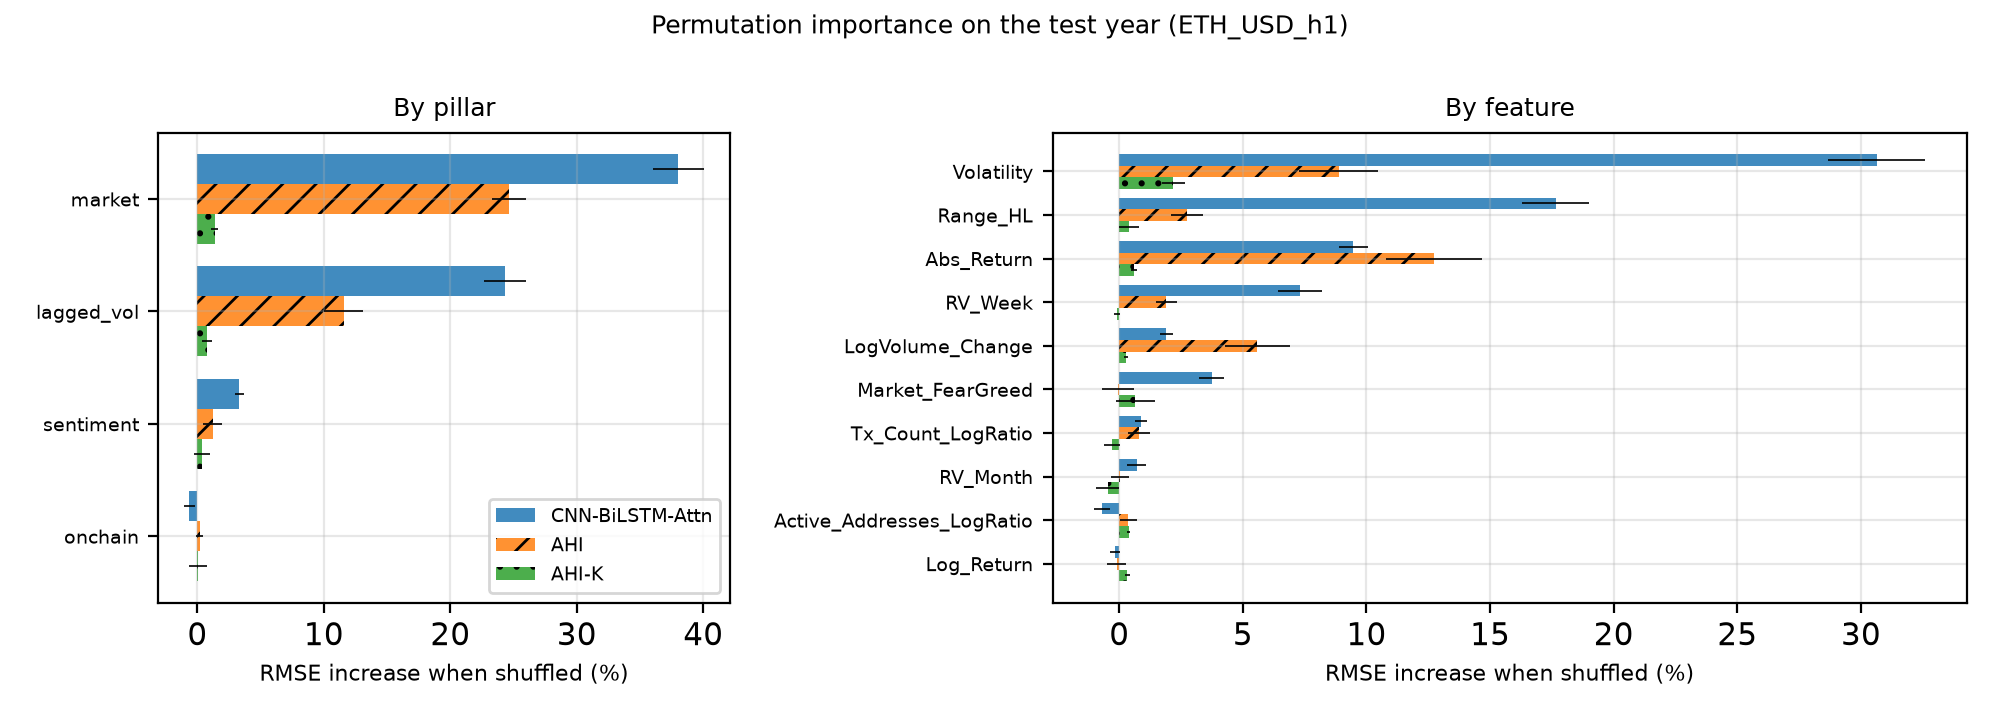

The table this chart was drawn from, first rows:
Ticker, Horizon, Model, Level, Name, Pillar, BaseRMSE, DeltaRMSE, DeltaRMSE_std, RelIncrease
ETH-USD, 1, CNN-BiLSTM-Attn, feature, Log_Return, market, 0.00757, -1.2432912882670914e-05, 1.4879847892287256e-05, -0.001642
ETH-USD, 1, CNN-BiLSTM-Attn, feature, Abs_Return, market, 0.00757, 0.0007166, 4.3839844775654e-05, 0.09467
ETH-USD, 1, CNN-BiLSTM-Attn, feature, Range_HL, market, 0.00757, 0.001337, 0.0001028, 0.1766
ETH-USD, 1, CNN-BiLSTM-Attn, feature, LogVolume_Change, market, 0.00757, 0.0001446, 1.9328011600519782e-05, 0.0191
ETH-USD, 1, CNN-BiLSTM-Attn, feature, Market_FearGreed, sentiment, 0.00757, 0.0002835, 3.8098499204744545e-05, 0.03745
ETH-USD, 1, CNN-BiLSTM-Attn, feature, Active_Addresses_LogRatio, onchain, 0.00757, -5.217696205273882e-05, 2.4800485557081138e-05, -0.006893
ETH-USD, 1, CNN-BiLSTM-Attn, feature, Tx_Count_LogRatio, onchain, 0.00757, 6.656635003909981e-05, 1.7168487707441577e-05, 0.008794
ETH-USD, 1, CNN-BiLSTM-Attn, feature, Volatility, lagged_vol, 0.00757, 0.002319, 0.0001497, 0.3063
ETH-USD, 1, CNN-BiLSTM-Attn, feature, RV_Week, lagged_vol, 0.00757, 0.0005531, 6.734920541327768e-05, 0.07307
ETH-USD, 1, CNN-BiLSTM-Attn, feature, RV_Month, lagged_vol, 0.00757, 5.299660471425379e-05, 2.8766886728571313e-05, 0.007001
ETH-USD, 1, CNN-BiLSTM-Attn, pillar, lagged_vol, lagged_vol, 0.00757, 0.00184, 0.0001252, 0.2431
ETH-USD, 1, CNN-BiLSTM-Attn, pillar, market, market, 0.00757, 0.00288, 0.0001528, 0.3804
ETH-USD, 1, CNN-BiLSTM-Attn, pillar, onchain, onchain, 0.00757, -4.7292551536829744e-05, 3.0226714837371342e-05, -0.006248
ETH-USD, 1, CNN-BiLSTM-Attn, pillar, sentiment, sentiment, 0.00757, 0.000252, 2.8346876487336536e-05, 0.03328
ETH-USD, 1, AHI, feature, Log_Return, market, 0.003141, -3.3328137879999955e-06, 1.23467757005402e-05, -0.001061
ETH-USD, 1, AHI, feature, Abs_Return, market, 0.003141, 0.0004, 6.130202739933335e-05, 0.1273
ETH-USD, 1, AHI, feature, Range_HL, market, 0.003141, 8.615383714761374e-05, 2.0264096590418384e-05, 0.02743
ETH-USD, 1, AHI, feature, LogVolume_Change, market, 0.003141, 0.0001754, 4.093346562953239e-05, 0.05586
ETH-USD, 1, AHI, feature, Market_FearGreed, sentiment, 0.003141, -2.031947836887357e-06, 2.0253024989571394e-05, -0.0006469
ETH-USD, 1, AHI, feature, Active_Addresses_LogRatio, onchain, 0.003141, 1.1738309401548592e-05, 1.0596571899138887e-05, 0.003737
ETH-USD, 1, AHI, feature, Tx_Count_LogRatio, onchain, 0.003141, 2.5061789442440417e-05, 1.3440993286630328e-05, 0.007979
ETH-USD, 1, AHI, feature, Volatility, lagged_vol, 0.003141, 0.000279, 5.0218361606246715e-05, 0.08883
ETH-USD, 1, AHI, feature, RV_Week, lagged_vol, 0.003141, 5.9700161450256235e-05, 1.3166740427733412e-05, 0.01901
ETH-USD, 1, AHI, feature, RV_Month, lagged_vol, 0.003141, 1.219717109293781e-06, 1.1778344684864196e-05, 0.0003883
ETH-USD, 1, AHI, pillar, lagged_vol, lagged_vol, 0.003141, 0.0003638, 4.84327285857932e-05, 0.1158
ETH-USD, 1, AHI, pillar, market, market, 0.003141, 0.0007736, 4.258493248865611e-05, 0.2463
ETH-USD, 1, AHI, pillar, onchain, onchain, 0.003141, 5.5553127363346284e-06, 8.840947926788167e-06, 0.001769
ETH-USD, 1, AHI, pillar, sentiment, sentiment, 0.003141, 3.7799958176799265e-05, 2.427109280180262e-05, 0.01203
ETH-USD, 1, AHI-K, feature, Log_Return, market, 0.002632, 8.527207109830167e-06, 2.681679587255e-06, 0.00324
ETH-USD, 1, AHI-K, feature, Abs_Return, market, 0.002632, 1.5953559799316858e-05, 3.0628361419405948e-06, 0.006062
ETH-USD, 1, AHI-K, feature, Range_HL, market, 0.002632, 1.0292471650512336e-05, 1.0253274949355243e-05, 0.003911
ETH-USD, 1, AHI-K, feature, LogVolume_Change, market, 0.002632, 6.775157160306307e-06, 2.142443945020502e-06, 0.002575
ETH-USD, 1, AHI-K, feature, Market_FearGreed, sentiment, 0.002632, 1.724274517520526e-05, 2.0986204973412096e-05, 0.006552
ETH-USD, 1, AHI-K, feature, Active_Addresses_LogRatio, onchain, 0.002632, 1.010681167298664e-05, 1.5392050288045918e-06, 0.003841
ETH-USD, 1, AHI-K, feature, Tx_Count_LogRatio, onchain, 0.002632, -7.917462340977388e-06, 8.533928199769966e-06, -0.003009
ETH-USD, 1, AHI-K, feature, Volatility, lagged_vol, 0.002632, 5.741351778661098e-05, 1.230064472523764e-05, 0.02182
ETH-USD, 1, AHI-K, feature, RV_Week, lagged_vol, 0.002632, -2.563431860505647e-06, 3.273630281312594e-06, -0.0009741
ETH-USD, 1, AHI-K, feature, RV_Month, lagged_vol, 0.002632, -1.2486362394222363e-05, 1.2185501178055507e-05, -0.004745
ETH-USD, 1, AHI-K, pillar, lagged_vol, lagged_vol, 0.002632, 2.025407459376365e-05, 1.0607032308647721e-05, 0.007697
ETH-USD, 1, AHI-K, pillar, market, market, 0.002632, 3.6227355286243876e-05, 7.1260104959952405e-06, 0.01377
ETH-USD, 1, AHI-K, pillar, onchain, onchain, 0.002632, 1.6211408955716863e-06, 1.8429865511579618e-05, 0.000616
ETH-USD, 1, AHI-K, pillar, sentiment, sentiment, 0.002632, 9.59926247993759e-06, 1.648871306962941e-05, 0.003648
